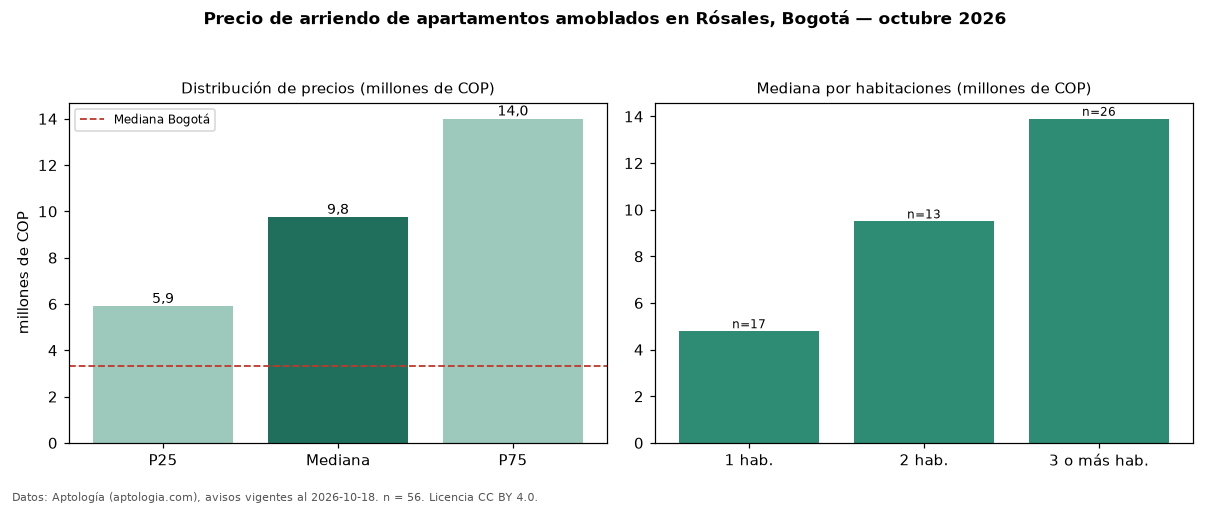

The data file committed next to this chart (first rows):
seccion, metrica, valor, moneda, n
filtro, amob, amoblados, , 56
precio, p25, 5900000, COP, 56
precio, mediana, 9750000, COP, 56
precio, p75, 14000000, COP, 56
precio, minimo, 3200000, COP, 56
precio, maximo, 20000000, COP, 56
m2, mediana_precio_m2, 70497, COP, 50
m2, area_mediana_m2, 147.5, m2, 50
admin, mediana_admin_mes, 1662000, COP, 29
banos, mediana_banos, 3.0, , 
parqueadero, pct_con_parqueadero, 100.0, %, 56
estrato, estrato_mas_frecuente, 6, , 55
habitaciones, 1, 4790000, COP, 17
habitaciones, 2, 9500000, COP, 13
habitaciones, 3+, 13900000, COP, 26
ciudad, mediana_ciudad_referencia, 3300000, COP, 
ciudad, mediana_m2_ciudad, 48246, COP, 
fuente, fecha_datos, 2026-10-18, , 
fuente, atribucion, https://www.aptologia.com/arriendo/bogot…, , 
fuente, licencia, CC BY 4.0, , 
